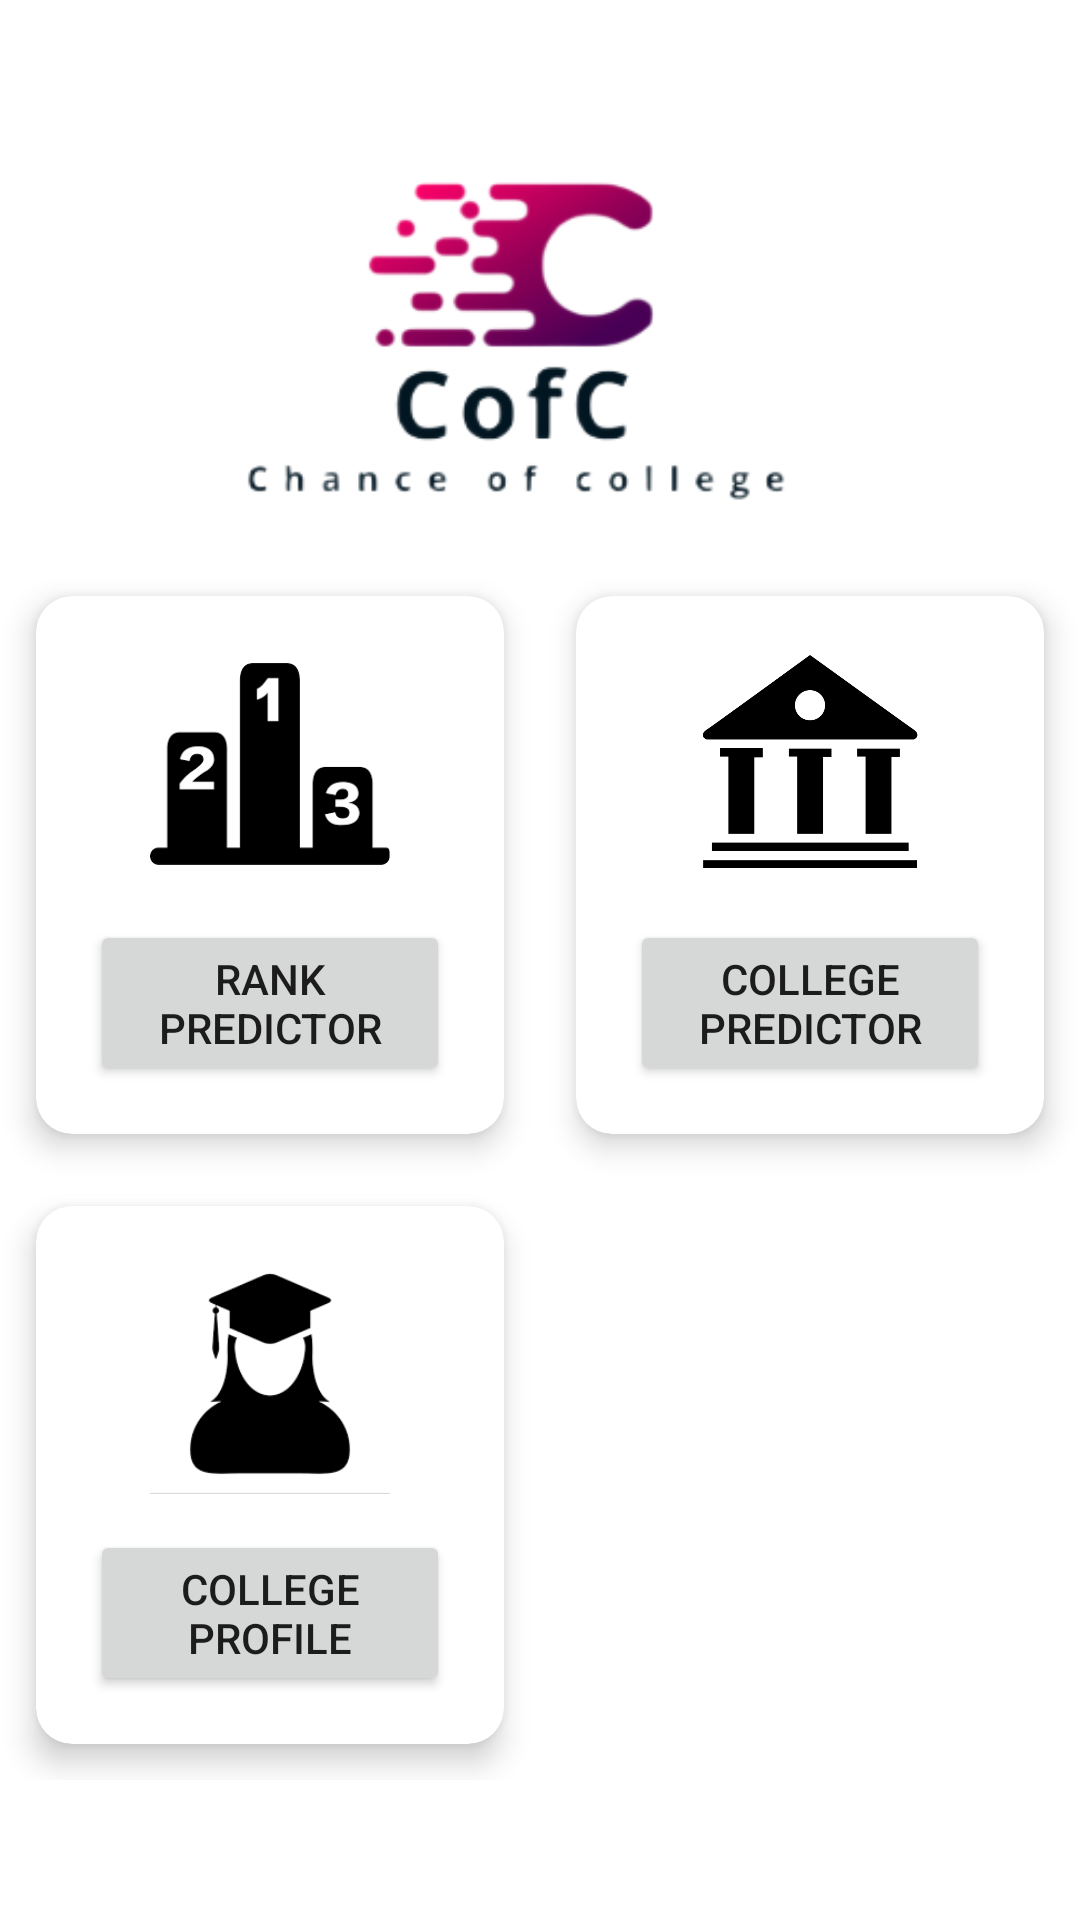

Layout XML and referenced resources for this Android screen:
<!-- AndroidManifest.xml: application theme Theme.JosaaHelper -->
<!-- res/layout/activity_main.xml -->
<?xml version="1.0" encoding="utf-8"?>
<androidx.constraintlayout.widget.ConstraintLayout xmlns:android="http://schemas.android.com/apk/res/android"
    xmlns:app="http://schemas.android.com/apk/res-auto"
    xmlns:tools="http://schemas.android.com/tools"
    android:layout_width="match_parent"
    android:layout_height="match_parent"
    android:background="@drawable/logo3"
    tools:context=".MainActivity">

    <GridLayout
        android:id="@+id/gridLayout"
        android:layout_width="match_parent"
        android:layout_height="wrap_content"
        android:alignmentMode="alignMargins"
        android:columnCount="2"
        android:columnOrderPreserved="false"
        android:rowCount="2"
        app:layout_constraintBottom_toBottomOf="parent"
        app:layout_constraintTop_toTopOf="parent"
        app:layout_constraintVertical_bias="0.8"
        tools:layout_editor_absoluteX="0dp">

        <androidx.cardview.widget.CardView
            android:layout_width="wrap_content"
            android:layout_height="wrap_content"
            android:layout_columnWeight="1"
            android:layout_rowWeight="1"
            app:cardElevation="6dp"
            app:cardCornerRadius="12dp"
            android:layout_margin="12dp">

            <LinearLayout
                android:orientation="vertical"
                android:padding="16dp"
                android:gravity="center"
                android:layout_width="match_parent"
                android:layout_height="match_parent">

                <ImageView
                    android:src="@drawable/rank"
                    android:layout_width="80dp"
                    android:layout_height="80dp"/>

                <Button
                    android:layout_marginTop="12dp"
                    android:id="@+id/button"
                    android:layout_width="120dp"
                    android:layout_height="wrap_content"
                    android:text="Rank Predictor"/>

            </LinearLayout>

        </androidx.cardview.widget.CardView>

        <androidx.cardview.widget.CardView
            android:layout_width="wrap_content"
            android:layout_height="wrap_content"
            android:layout_columnWeight="1"
            android:layout_rowWeight="1"
            app:cardElevation="6dp"
            app:cardCornerRadius="12dp"
            android:layout_margin="12dp">

            <LinearLayout
                android:orientation="vertical"
                android:padding="16dp"
                android:gravity="center"
                android:layout_width="match_parent"
                android:layout_height="match_parent">

                <ImageView
                    android:src="@drawable/college"
                    android:layout_width="80dp"
                    android:layout_height="80dp"/>

                <Button
                    android:layout_marginTop="12dp"
                    android:id="@+id/button2"
                    android:layout_width="120dp"
                    android:layout_height="wrap_content"
                    android:text="College Predictor"/>

            </LinearLayout>

        </androidx.cardview.widget.CardView>

        <androidx.cardview.widget.CardView
            android:layout_width="wrap_content"
            android:layout_height="wrap_content"
            android:layout_columnWeight="1"
            android:layout_rowWeight="1"
            app:cardElevation="6dp"
            app:cardCornerRadius="12dp"
            android:layout_margin="12dp">

            <LinearLayout
                android:orientation="vertical"
                android:padding="16dp"
                android:gravity="center"
                android:layout_width="match_parent"
                android:layout_height="match_parent">

                <ImageView
                    android:src="@drawable/profile"
                    android:layout_width="80dp"
                    android:layout_height="80dp"/>

                <Button
                    android:layout_marginTop="12dp"
                    android:id="@+id/button3"
                    android:layout_width="120dp"
                    android:layout_height="wrap_content"
                    android:text="College Profile"/>

            </LinearLayout>

        </androidx.cardview.widget.CardView>

    </GridLayout>

</androidx.constraintlayout.widget.ConstraintLayout>
<!-- resources referenced by this layout -->
<resources>
  <!-- drawable college: png bitmap (drawable, 21446 bytes) -->
  <!-- drawable logo3: png bitmap (drawable, 40881 bytes) -->
  <!-- drawable profile: png bitmap (drawable, 4916 bytes) -->
  <!-- drawable rank: png bitmap (drawable, 1912 bytes) -->
  <style name="Theme.JosaaHelper" parent="Theme.MaterialComponents.DayNight.NoActionBar">
          
          <item name="colorPrimary">@color/purple_500</item>
          <item name="colorPrimaryVariant">@color/purple_700</item>
          <item name="colorOnPrimary">@color/white</item>
          
          <item name="colorSecondary">@color/teal_200</item>
          <item name="colorSecondaryVariant">@color/teal_700</item>
          <item name="colorOnSecondary">@color/black</item>
          
          <item name="android:statusBarColor" tools:targetApi="l">?attr/colorPrimaryVariant</item>
          
      </style>
  <!-- not gathered from this repository: default colours our renderer supplied (Android Studio template values) -->
  <color name="purple_500">#FF6200EE</color>
  <color name="purple_700">#FF3700B3</color>
  <color name="teal_200">#FF03DAC5</color>
  <color name="teal_700">#FF018786</color>
  <color name="black">#FF000000</color>
  <color name="white">#FFFFFFFF</color>
</resources>
